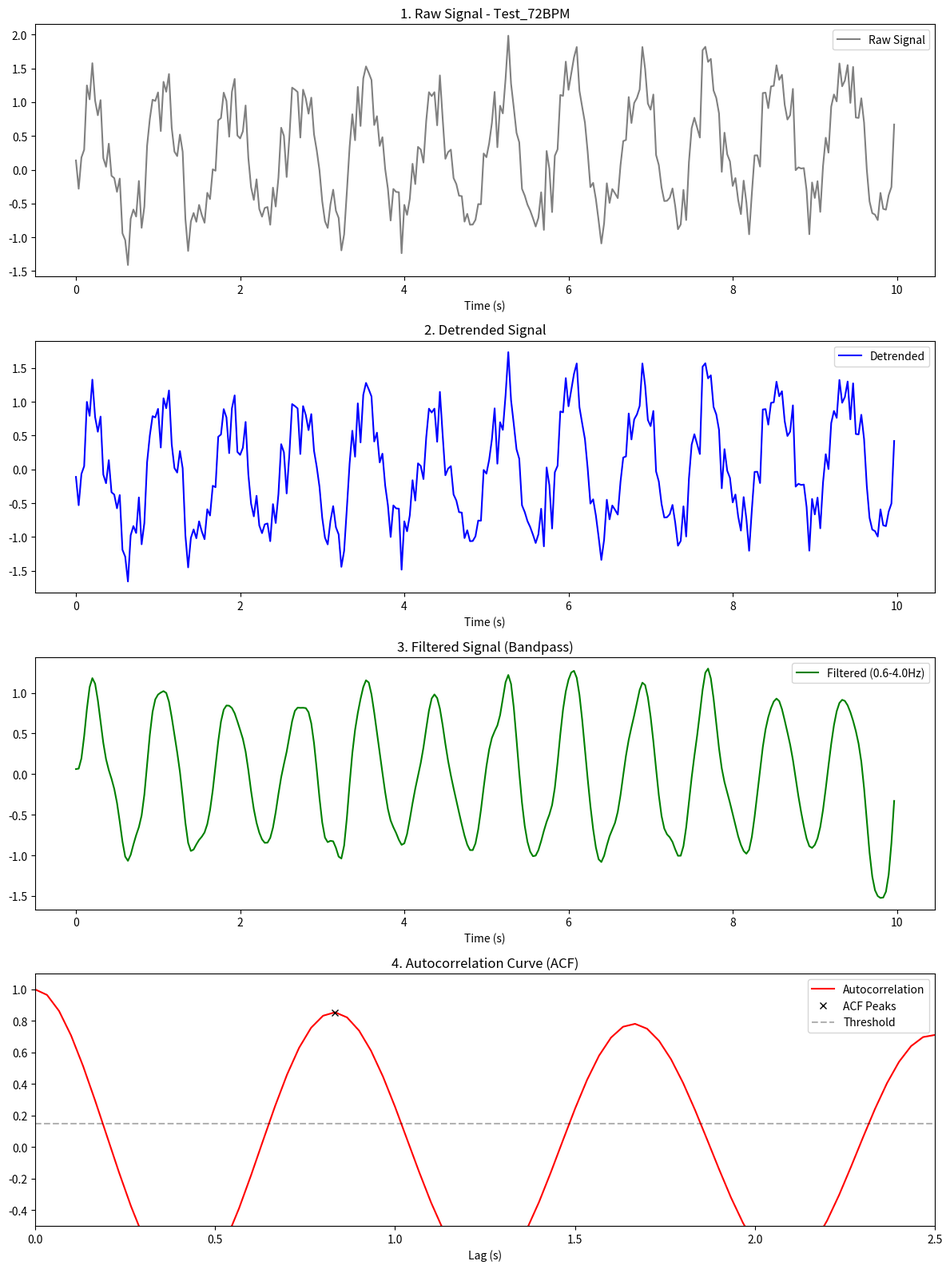

Recreate this plot in Python. (Note: this script raises an exception after producing the figure.)

import numpy as np
import matplotlib.pyplot as plt
from scipy.signal import welch, find_peaks, correlate, butter, filtfilt
import os

def debug_signal(raw_signal, fps, roi_name="ROI", output_path="debug_plot.png"):
    """
    Plots the 4 MANDATORY plots per ROI:
    1. Raw Signal
    2. Detrended Signal
    3. Filtered Signal (Bandpassed)
    4. Autocorrelation Curve
    """
    n = len(raw_signal)
    t = np.arange(n) / fps
    
    # 1. Detrended
    sig_detrend = raw_signal - np.mean(raw_signal)
    
    # 2. Filtered (Bandpass 0.6 - 4.0 Hz)
    try:
        b, a = butter(2, [0.6 / (fps / 2), 4.0 / (fps / 2)], btype='band')
        sig_filtered = filtfilt(b, a, sig_detrend)
    except:
        sig_filtered = sig_detrend
    
    # 3. Autocorrelation
    # Normalize filtered signal for ACF
    sig_norm = (sig_filtered - np.mean(sig_filtered)) / (np.std(sig_filtered) + 1e-9)
    acf = correlate(sig_norm, sig_norm, mode='full')[n-1:]
    acf = acf / (acf[0] + 1e-12)
    lags = np.arange(len(acf)) / fps
    
    # Find ACF peaks in physiological range (40-190 BPM)
    lag_min = int(fps * 60 / 190)
    lag_max = int(fps * 60 / 40)
    
    acf_search = acf[lag_min:min(len(acf), lag_max)]
    peaks = []
    if len(acf_search) > 0:
        rel_peaks, props = find_peaks(acf_search, height=0.1)
        peaks = rel_peaks + lag_min
    
    # Visualization
    fig, axes = plt.subplots(4, 1, figsize=(12, 16))
    
    # Plot 1: Raw Signal
    axes[0].plot(t, raw_signal, color='gray', label='Raw Signal')
    axes[0].set_title(f"1. Raw Signal - {roi_name}")
    axes[0].set_xlabel("Time (s)")
    axes[0].legend()
    
    # Plot 2: Detrended
    axes[1].plot(t, sig_detrend, color='blue', label='Detrended')
    axes[1].set_title("2. Detrended Signal")
    axes[1].set_xlabel("Time (s)")
    axes[1].legend()
    
    # Plot 3: Filtered
    axes[2].plot(t, sig_filtered, color='green', label='Filtered (0.6-4.0Hz)')
    axes[2].set_title("3. Filtered Signal (Bandpass)")
    axes[2].set_xlabel("Time (s)")
    axes[2].legend()
    
    # Plot 4: Autocorrelation
    axes[3].plot(lags, acf, color='red', label='Autocorrelation')
    if len(peaks) > 0:
        axes[3].plot(lags[peaks], acf[peaks], "x", color='black', label='ACF Peaks')
    axes[3].set_xlim(0, 2.5)
    axes[3].set_ylim(-0.5, 1.1)
    axes[3].axhline(0.15, color='black', linestyle='--', alpha=0.3, label='Threshold')
    axes[3].set_title("4. Autocorrelation Curve (ACF)")
    axes[3].set_xlabel("Lag (s)")
    axes[3].legend()
    
    plt.tight_layout()
    plt.savefig(output_path)
    plt.close()
    print(f"Debug plot saved to {output_path}")

if __name__ == "__main__":
    # Smoke test
    fs = 30.0
    duration = 10.0
    t = np.arange(int(fs * duration)) / fs
    # 72 BPM signal with some drift and noise
    raw = np.sin(2 * np.pi * 1.2 * t) + 0.05 * t + 0.3 * np.random.normal(size=len(t))
    debug_signal(raw, fs, "Test_72BPM", "/home/ubuntu/rppg_project/test_debug_plot.png")
